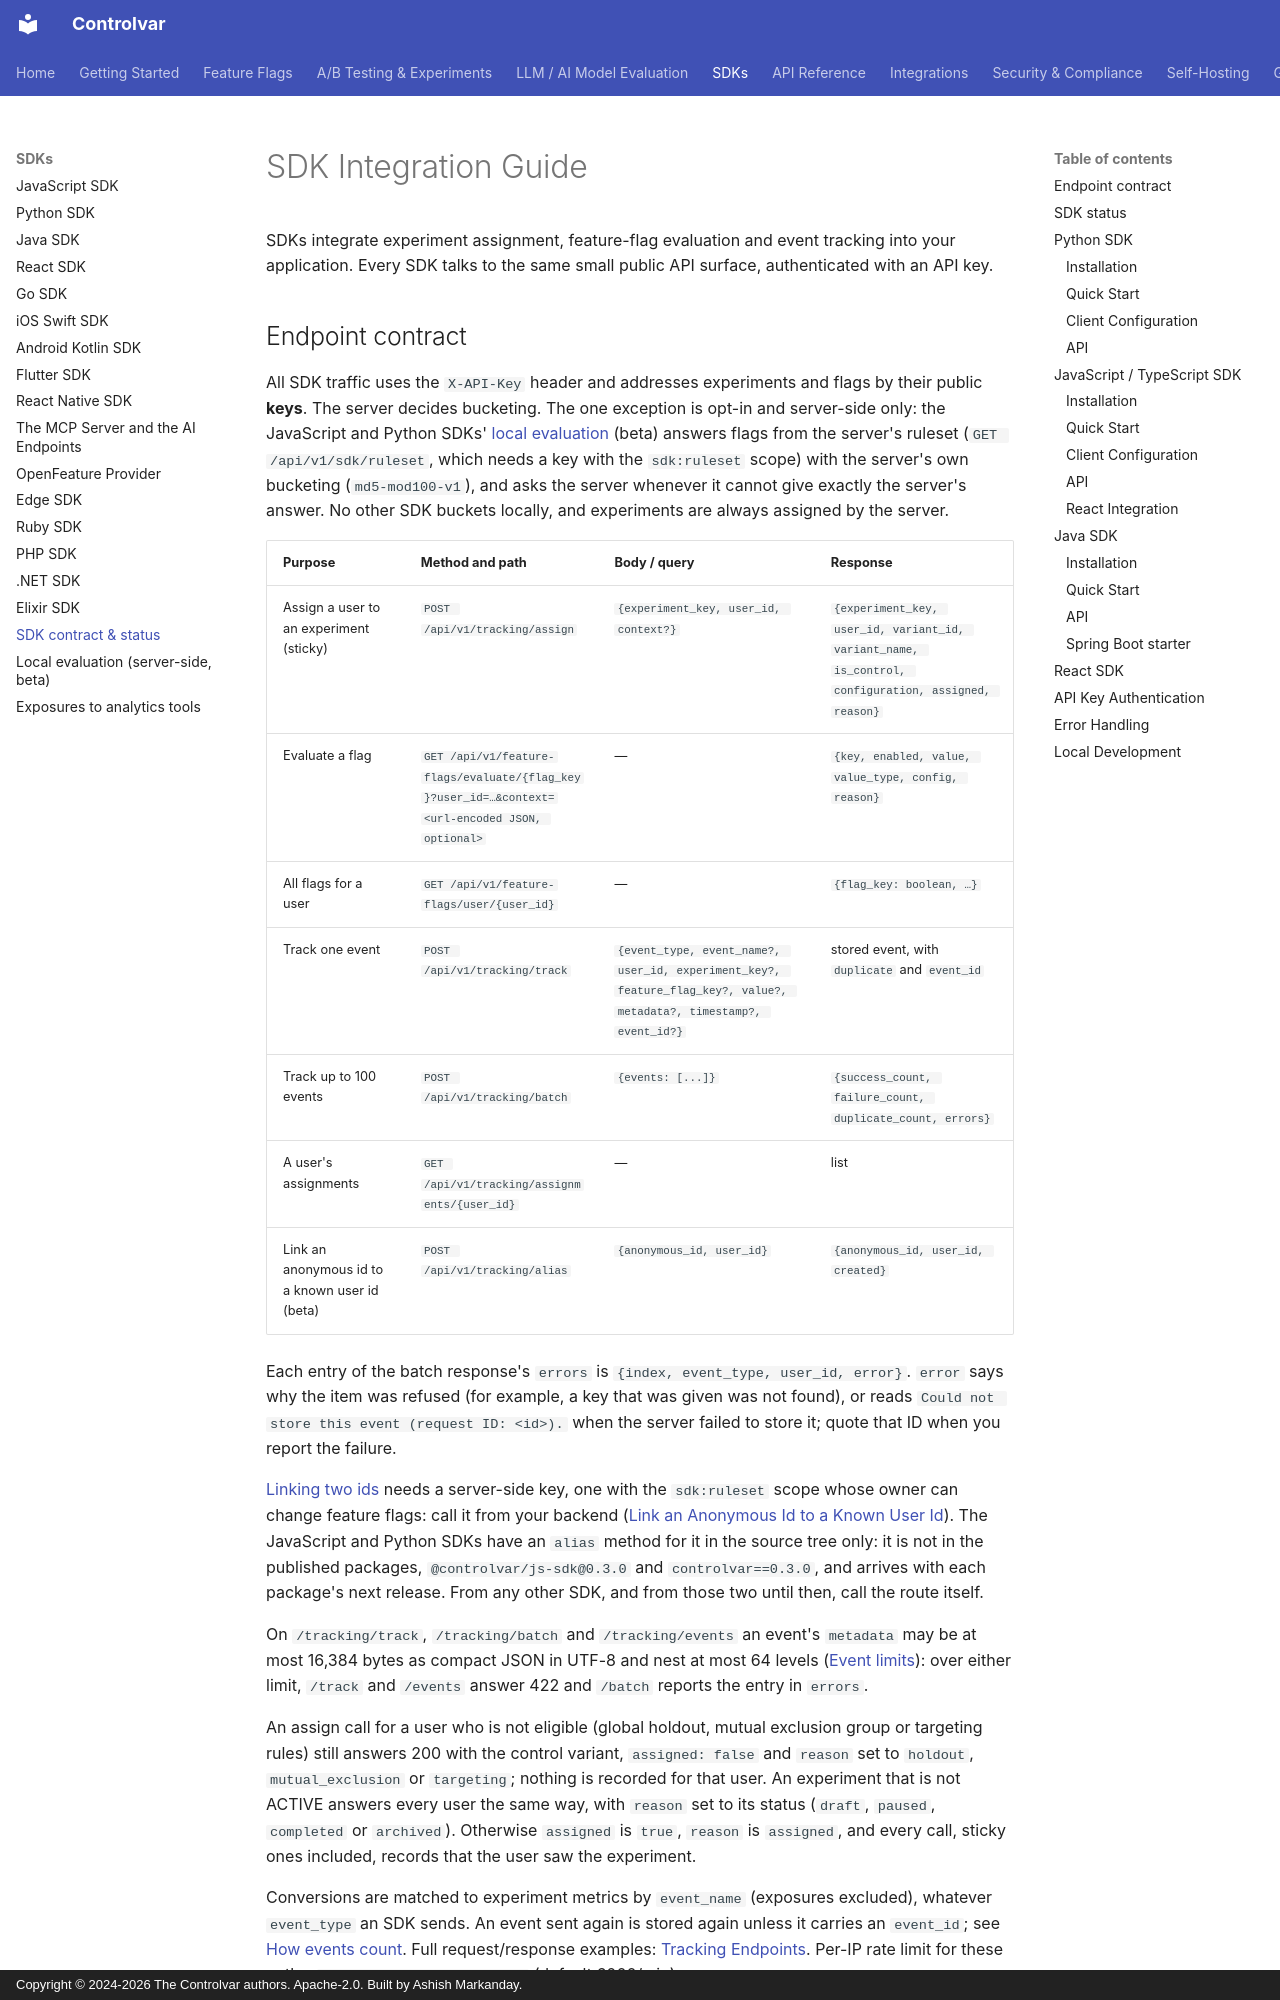

repository: Controlvar/controlvar · page: sdk-guide/index.html · generator: mkdocs · copyright: Copyright © 2024-2026 The Controlvar authors. Apache-2.0. Built by Ashish Markanday.

---
title: SDK Integration Guide, experiments, flags and events
description: "How the Controlvar SDKs assign users to experiments, evaluate feature flags and track events with an API key: the endpoint contract and each SDK's status."
---

# SDK Integration Guide

SDKs integrate experiment assignment, feature-flag evaluation and event tracking into your application.
Every SDK talks to the same small public API surface, authenticated with an API key.
